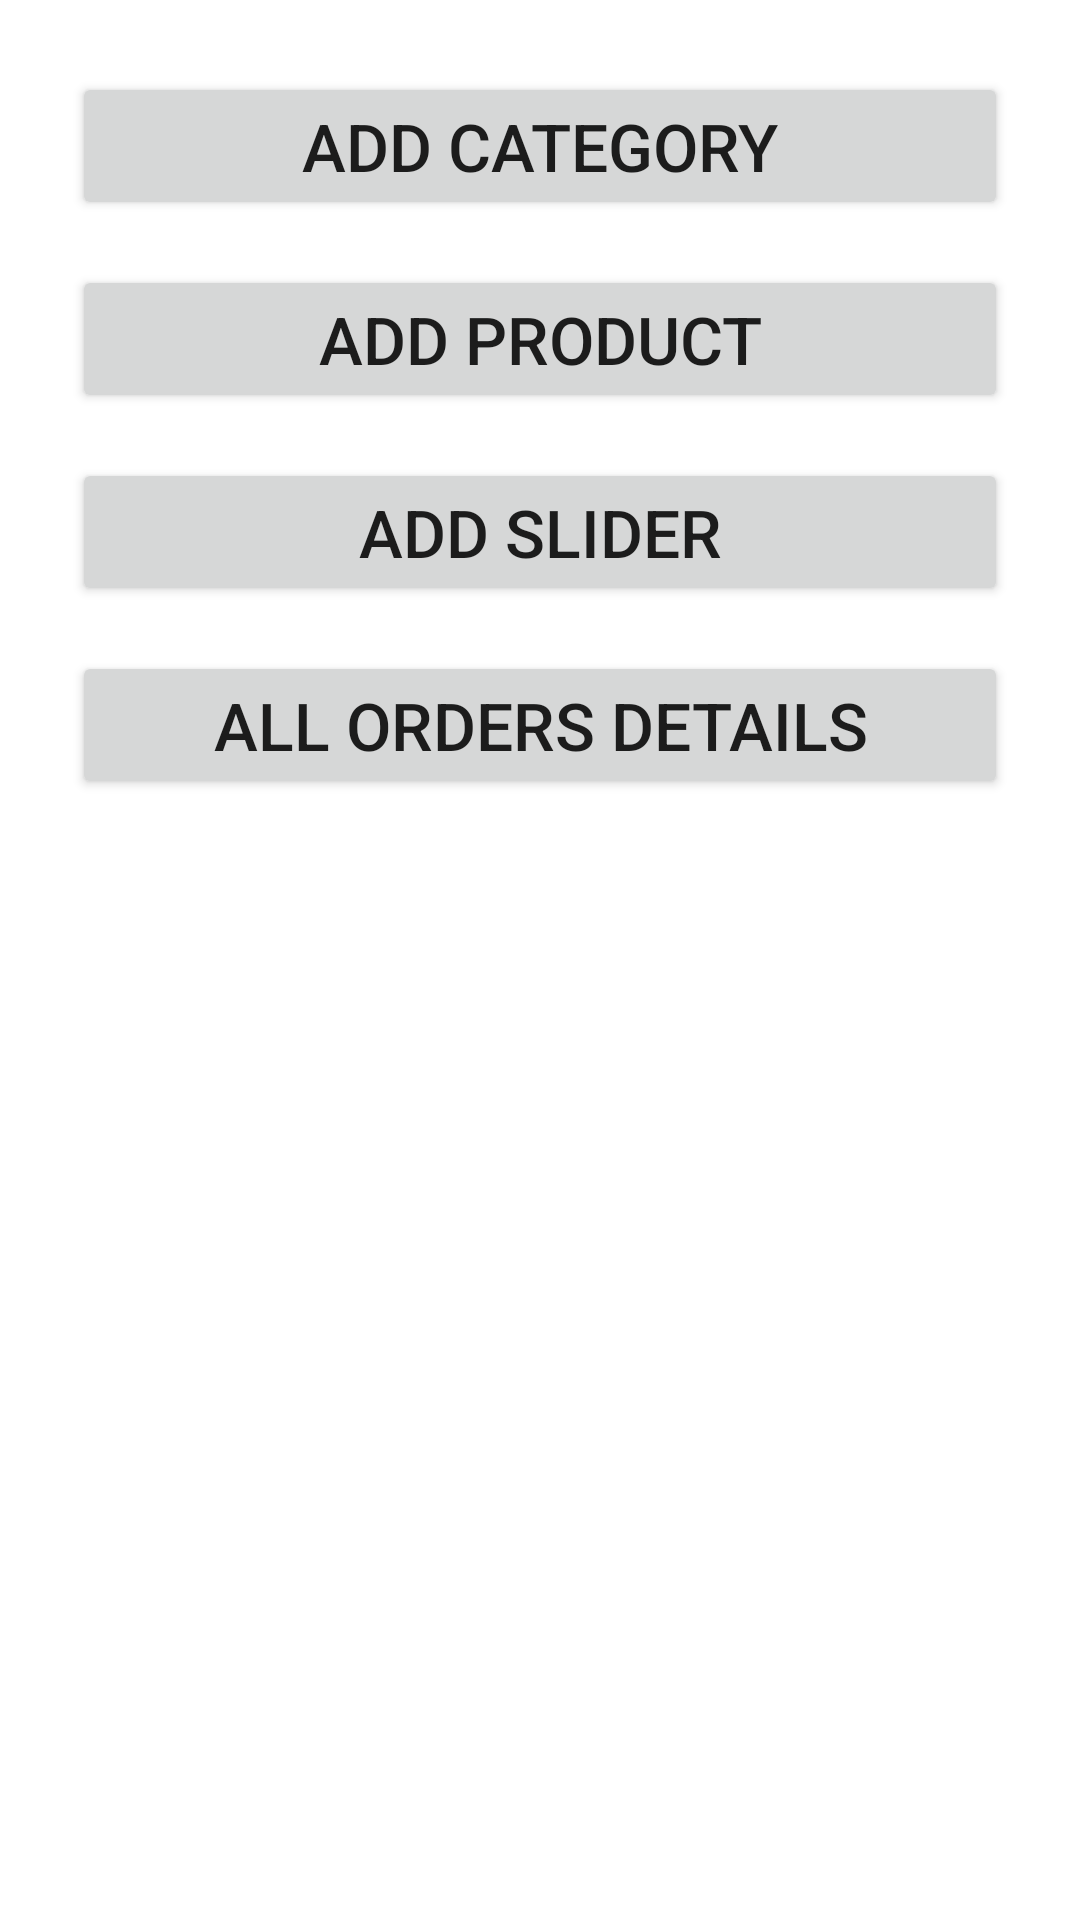

Reconstruct the res/layout file that produces this screen, plus the resources it refers to.
<!-- AndroidManifest.xml: application theme Theme.AdminPannel -->
<!-- res/layout/fragment_home.xml -->
<?xml version="1.0" encoding="utf-8"?>
<LinearLayout xmlns:android="http://schemas.android.com/apk/res/android"
    xmlns:tools="http://schemas.android.com/tools"
    android:layout_width="match_parent"
    android:layout_height="match_parent"
    android:orientation="vertical"
    android:padding="24dp"
    tools:context=".fragments.HomeFragment">


    <Button
        android:id="@+id/button"
        android:layout_width="match_parent"
        android:layout_height="wrap_content"
        android:text="@string/add_category"
        android:textSize="22sp"/>

    <Button
        android:id="@+id/button2"
        android:layout_width="match_parent"
        android:layout_height="wrap_content"
        android:text="@string/add_product"
        android:textSize="22sp"
        android:layout_marginTop="15dp"/>

    <Button
        android:id="@+id/button3"
        android:layout_width="match_parent"
        android:layout_height="wrap_content"
        android:text="@string/add_slider"
        android:textSize="22sp"
        android:layout_marginTop="15dp"/>

    <Button
        android:id="@+id/button4"
        android:layout_width="match_parent"
        android:layout_height="wrap_content"
        android:text="@string/all_orders_details"
        android:textSize="22sp"
        android:layout_marginTop="15dp"/>
</LinearLayout>
<!-- resources referenced by this layout -->
<resources>
  <string name="add_category">Add Category</string>
  <string name="add_product">ADD Product</string>
  <string name="add_slider">ADD Slider</string>
  <string name="all_orders_details">All Orders Details</string>
  <style name="Theme.AdminPannel" parent="Theme.MaterialComponents.DayNight.DarkActionBar">
          
          <item name="colorPrimary">@color/purple_500</item>
          <item name="colorPrimaryVariant">@color/purple_700</item>
          <item name="colorOnPrimary">@color/white</item>
          
          <item name="colorSecondary">@color/teal_200</item>
          <item name="colorSecondaryVariant">@color/teal_700</item>
          <item name="colorOnSecondary">@color/black</item>
          
          <item name="android:statusBarColor" tools:targetApi="l">?attr/colorPrimaryVariant</item>
          
      </style>
  <!-- not gathered from this repository: default colours our renderer supplied (Android Studio template values) -->
  <color name="purple_500">#FF6200EE</color>
  <color name="purple_700">#FF3700B3</color>
  <color name="teal_200">#FF03DAC5</color>
  <color name="teal_700">#FF018786</color>
  <color name="black">#FF000000</color>
  <color name="white">#FFFFFFFF</color>
</resources>
